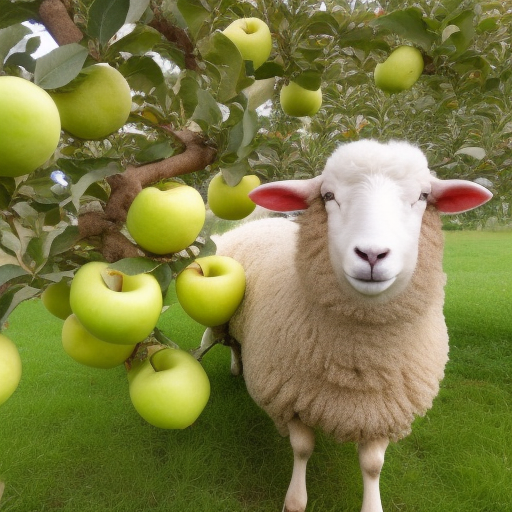
Generation parameters embedded in this image by AUTOMATIC1111 Stable Diffusion web UI or a fork of it (Forge, ...) (PNG 'parameters' text chunk):
a photo of a sheep picking apples from an apple tree
Steps: 20, Sampler: Euler a, CFG scale: 7, Seed: 3979788902, Size: 512x512, Model hash: 4c86efd062, Model: model